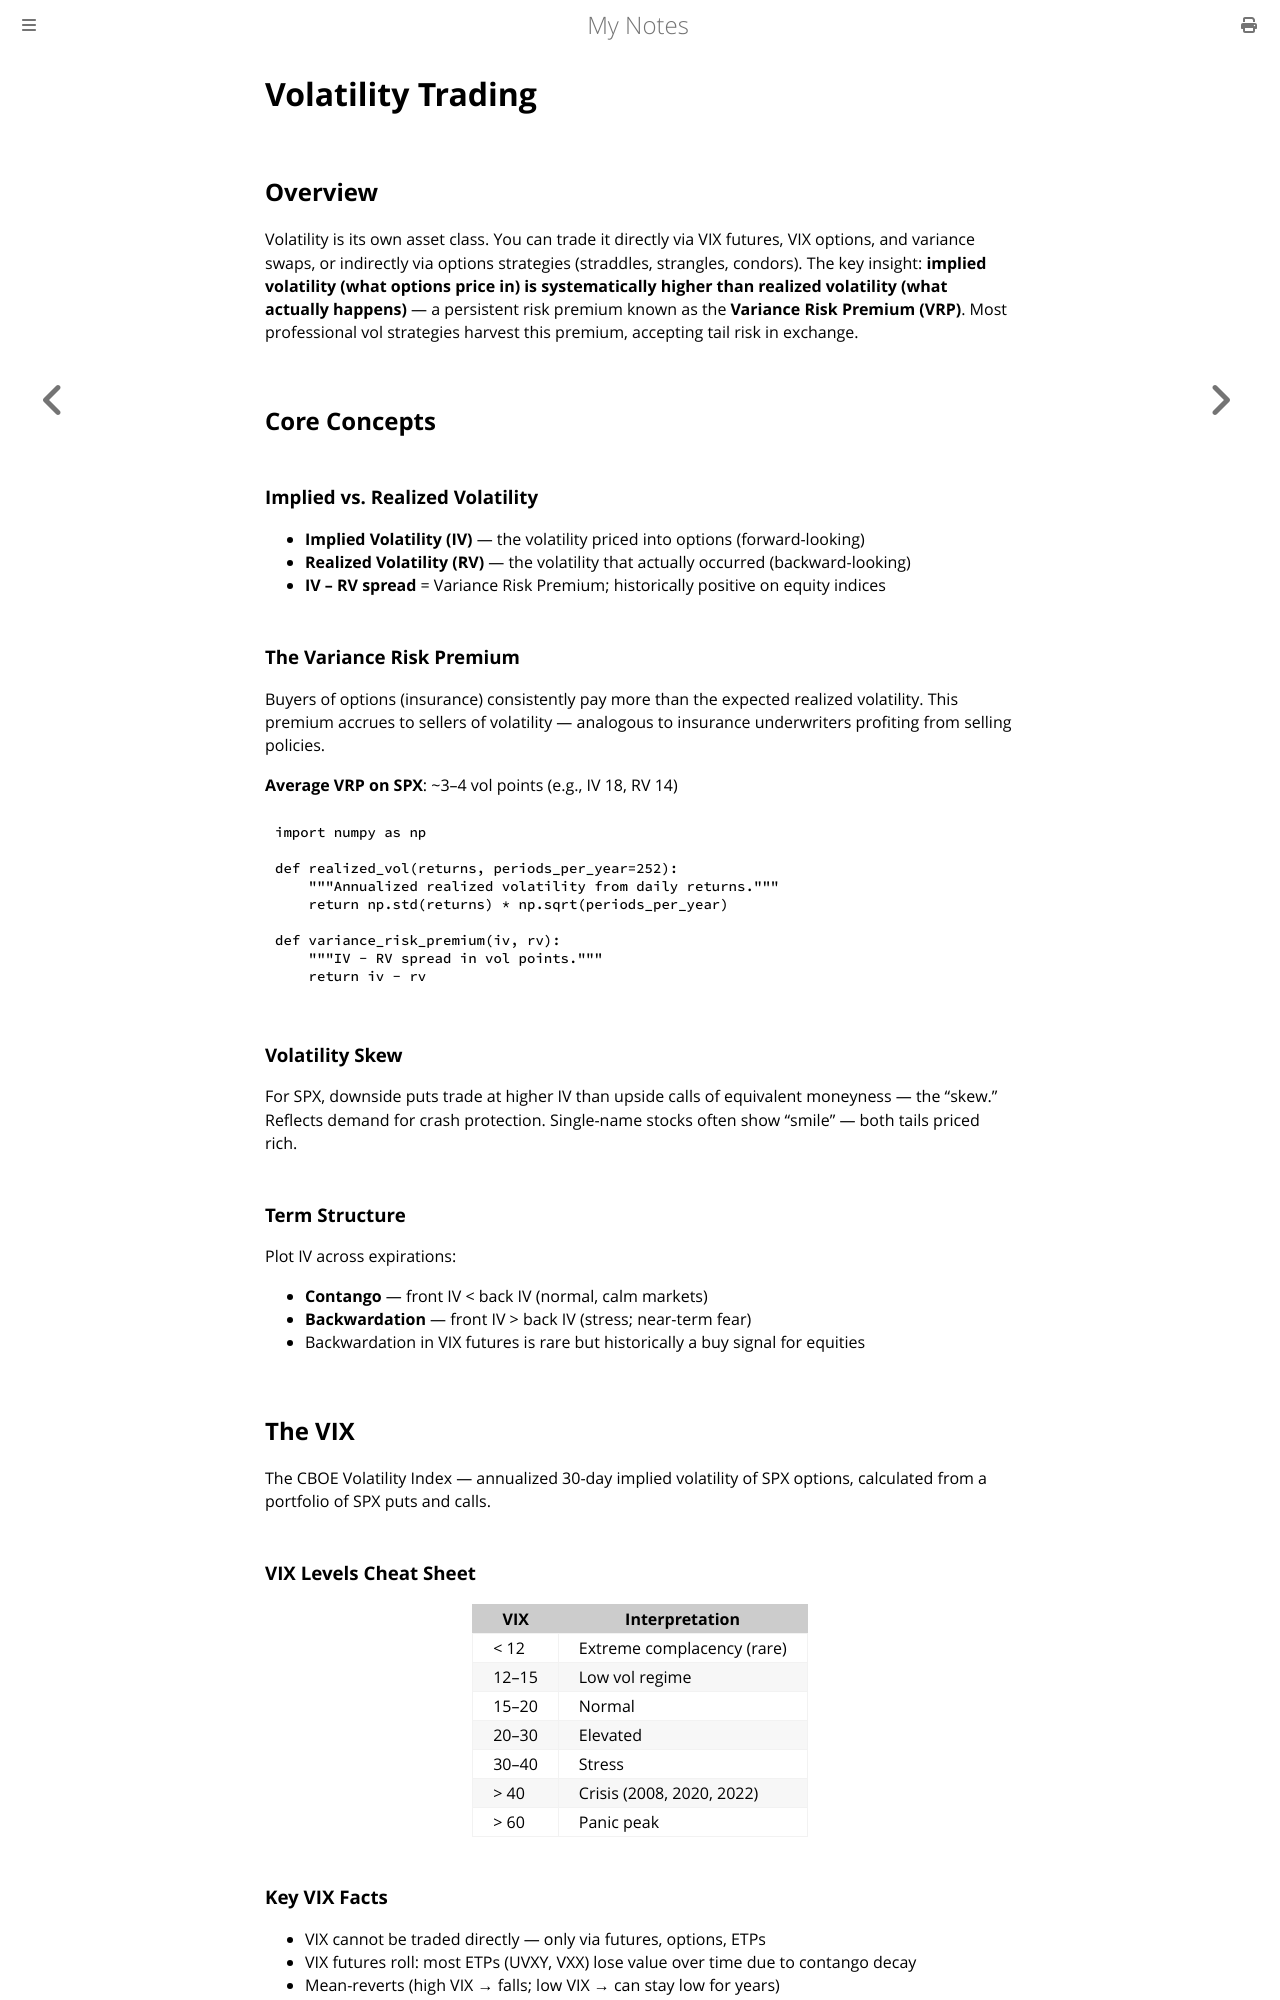

repository: paritystack/notes · page: finance/volatility_trading.html · generator: mdbook

# Volatility Trading

## Overview

Volatility is its own asset class. You can trade it directly via VIX futures, VIX options, and variance swaps, or indirectly via options strategies (straddles, strangles, condors). The key insight: **implied volatility (what options price in) is systematically higher than realized volatility (what actually happens)** — a persistent risk premium known as the **Variance Risk Premium (VRP)**. Most professional vol strategies harvest this premium, accepting tail risk in exchange.

## Core Concepts

### Implied vs. Realized Volatility

- **Implied Volatility (IV)** — the volatility priced into options (forward-looking)
- **Realized Volatility (RV)** — the volatility that actually occurred (backward-looking)
- **IV – RV spread** = Variance Risk Premium; historically positive on equity indices

### The Variance Risk Premium

Buyers of options (insurance) consistently pay more than the expected realized volatility. This premium accrues to sellers of volatility — analogous to insurance underwriters profiting from selling policies.

**Average VRP on SPX**: ~3–4 vol points (e.g., IV 18, RV 14)

```python
import numpy as np

def realized_vol(returns, periods_per_year=252):
    """Annualized realized volatility from daily returns."""
    return np.std(returns) * np.sqrt(periods_per_year)

def variance_risk_premium(iv, rv):
    """IV - RV spread in vol points."""
    return iv - rv
```

### Volatility Skew

For SPX, downside puts trade at higher IV than upside calls of equivalent moneyness — the "skew." Reflects demand for crash protection. Single-name stocks often show "smile" — both tails priced rich.

### Term Structure

Plot IV across expirations:
- **Contango** — front IV < back IV (normal, calm markets)
- **Backwardation** — front IV > back IV (stress; near-term fear)
- Backwardation in VIX futures is rare but historically a buy signal for equities

## The VIX

The CBOE Volatility Index — annualized 30-day implied volatility of SPX options, calculated from a portfolio of SPX puts and calls.

### VIX Levels Cheat Sheet

| VIX | Interpretation |
|-----|----------------|
| < 12 | Extreme complacency (rare) |
| 12–15 | Low vol regime |
| 15–20 | Normal |
| 20–30 | Elevated |
| 30–40 | Stress |
| > 40 | Crisis (2008, 2020, 2022) |
| > 60 | Panic peak |
